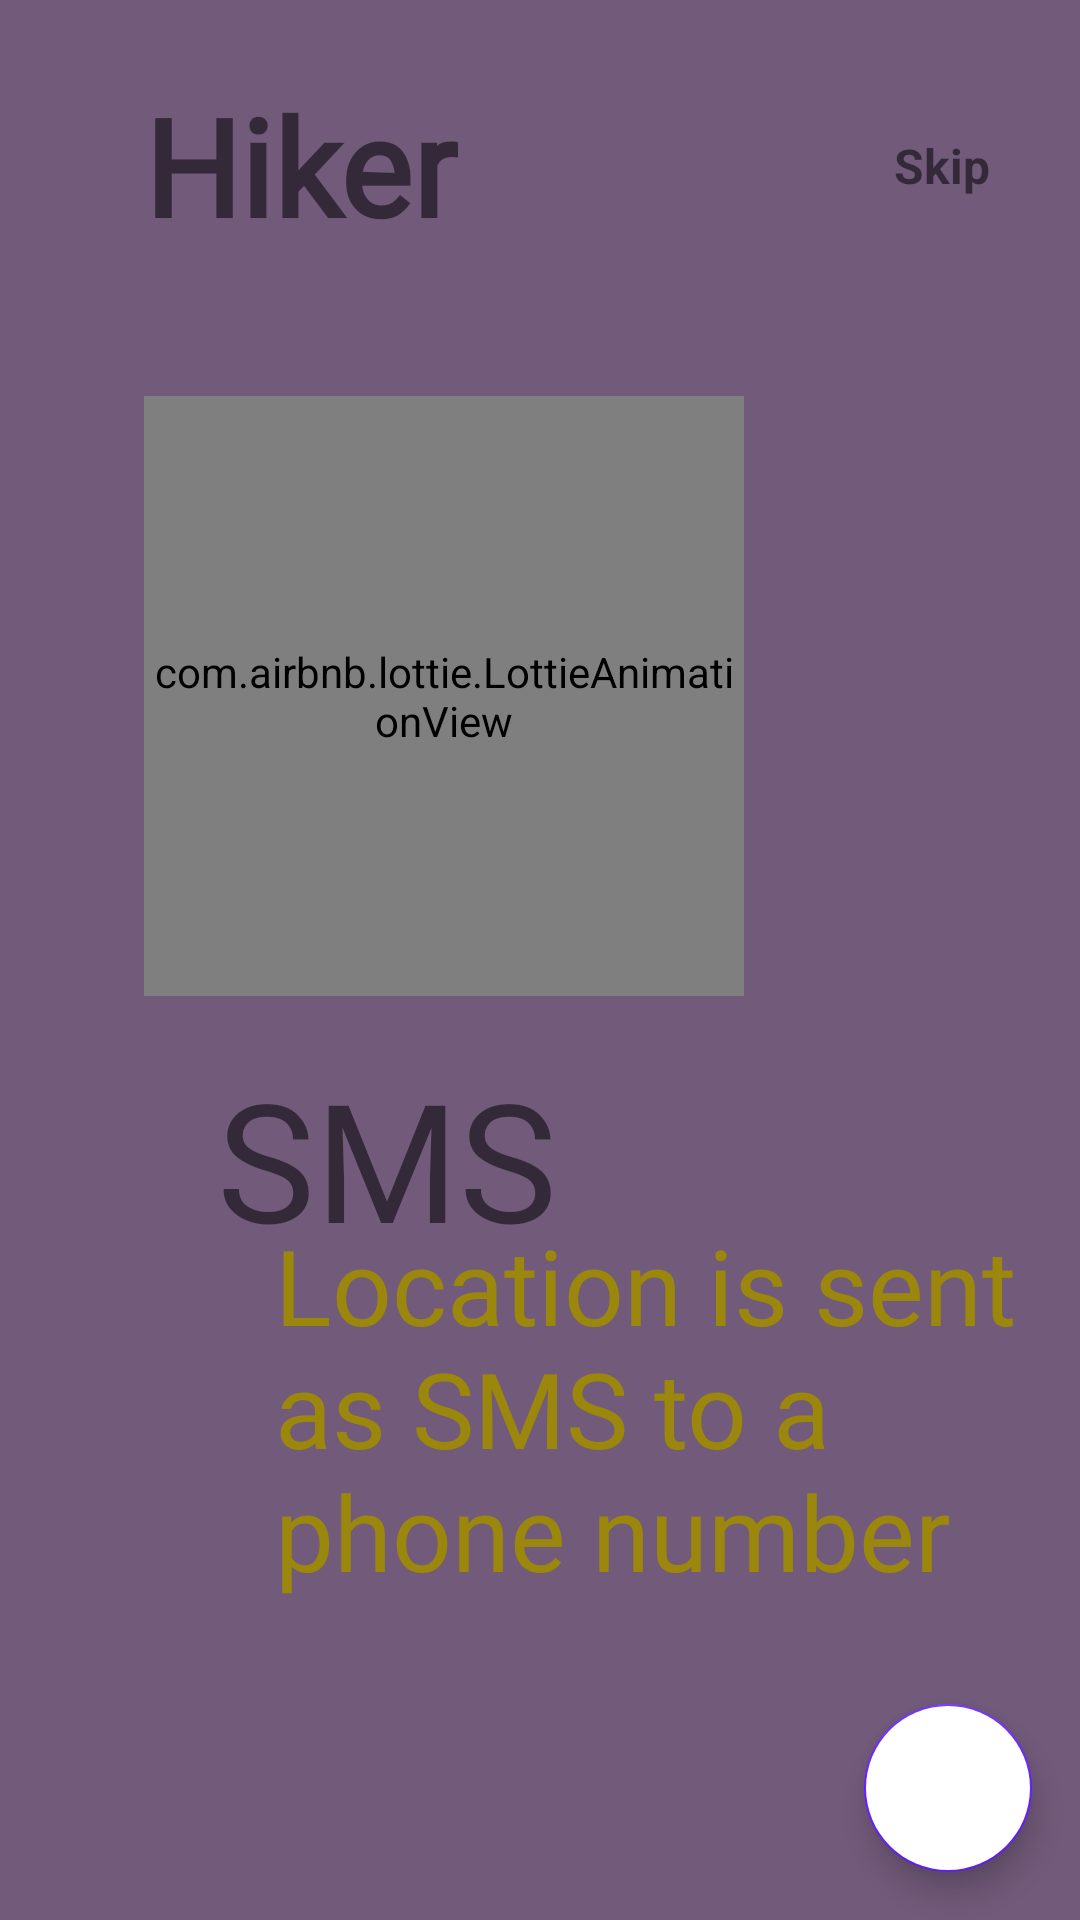

Android layout source for this screen:
<!-- AndroidManifest.xml: application theme AppTheme -->
<!-- res/layout/frag_onboarding2.xml -->
<?xml version="1.0" encoding="utf-8"?>
<androidx.constraintlayout.widget.ConstraintLayout xmlns:android="http://schemas.android.com/apk/res/android"
    android:layout_width="match_parent"
    android:layout_height="match_parent"
    xmlns:app="http://schemas.android.com/apk/res-auto"
    android:background="#725a7a">

    <com.airbnb.lottie.LottieAnimationView
        android:id="@+id/lottielowsignal"
        android:layout_width="200dp"
        android:layout_height="200dp"
        app:lottie_autoPlay="true"
        app:lottie_loop="true"
        app:lottie_rawRes="@raw/messagesent"
        app:layout_constraintHorizontal_bias=".3"
        app:layout_constraintVertical_bias=".3"
        app:layout_constraintBottom_toBottomOf="parent"
        app:layout_constraintEnd_toEndOf="parent"
        app:layout_constraintStart_toStartOf="parent"
        app:layout_constraintTop_toTopOf="parent"
        />

    <TextView
        android:id="@+id/Logoname"
        android:layout_width="wrap_content"
        android:layout_height="wrap_content"
        android:layout_marginTop="25dp"
        android:text="Hiker"
        android:textSize="45sp"
        android:textStyle="bold"
        android:fontFamily="@font/audiowide"
        app:layout_constraintBottom_toBottomOf="@+id/lottielowsignal"
        app:layout_constraintEnd_toEndOf="parent"
        app:layout_constraintHorizontal_bias="0.0"
        app:layout_constraintStart_toStartOf="@+id/lottielowsignal"
        app:layout_constraintTop_toTopOf="parent"
        app:layout_constraintVertical_bias="0.0"
        />

    <TextView
        android:layout_width="wrap_content"
        android:layout_height="wrap_content"
        android:text="@string/skip"
        android:textSize="16sp"
        android:textStyle="bold"
        app:layout_constraintHorizontal_bias="1"
        android:layout_marginRight="30dp"
        app:layout_constraintVertical_bias="0.7"
        app:layout_constraintBottom_toBottomOf="@+id/Logoname"
        app:layout_constraintEnd_toEndOf="parent"
        app:layout_constraintStart_toEndOf="@+id/lottielowsignal"
        app:layout_constraintTop_toTopOf="parent"
        />

    <TextView
        android:id="@+id/textView3"
        android:layout_width="wrap_content"
        android:layout_height="wrap_content"
        android:fontFamily="@font/audiowide"
        android:text="SMS"
        android:textSize="55sp"
        android:layout_marginBottom="200dp"
        android:layout_marginRight="150dp"
        app:layout_constraintBottom_toBottomOf="parent"
        app:layout_constraintEnd_toEndOf="parent"
        app:layout_constraintStart_toStartOf="@+id/lottielowsignal"
        app:layout_constraintTop_toBottomOf="@+id/lottielowsignal" />

    <TextView
        android:layout_width="249dp"
        android:layout_height="173dp"
        android:layout_marginBottom="80dp"
        android:fontFamily="@font/audiowide"
        android:text="Location is sent as SMS to a phone number"
        android:textColor="#9B870C"
        android:textSize="35sp"
        app:layout_constraintBottom_toBottomOf="parent"
        app:layout_constraintEnd_toEndOf="parent"
        app:layout_constraintStart_toStartOf="@+id/textView3"
        app:layout_constraintTop_toBottomOf="@+id/textView3" />

    <com.google.android.material.floatingactionbutton.FloatingActionButton
        android:id="@+id/fab"
        android:layout_width="wrap_content"
        android:layout_height="wrap_content"
        android:backgroundTint="#FFFFFF"
        android:src="@drawable/rightarrow"
        app:layout_constraintHorizontal_bias="1"
        app:layout_constraintVertical_bias="1"
        android:layout_margin="16dp"
        app:layout_constraintBottom_toBottomOf="parent"
        app:layout_constraintEnd_toEndOf="parent"
        app:layout_constraintStart_toStartOf="parent"
        app:layout_constraintTop_toTopOf="parent" />


</androidx.constraintlayout.widget.ConstraintLayout>
<!-- resources referenced by this layout -->
<resources>
  <string name="skip">Skip</string>
  <style name="AppTheme" parent="Theme.AppCompat.Light.NoActionBar">
          
          <item name="colorPrimary">@color/colorPrimary</item>
          <item name="colorPrimaryDark">@color/colorPrimaryDark</item>
          <item name="colorAccent">@color/colorAccent</item>
          <item name="android:windowBackground">@color/backgroundApp</item>
      </style>
  <color name="colorPrimary">#64DD17</color>
  <color name="colorPrimaryDark">#1faa00</color>
  <color name="colorAccent">#651FFF</color>
  <color name="backgroundApp">#e0e0e0</color>
</resources>
